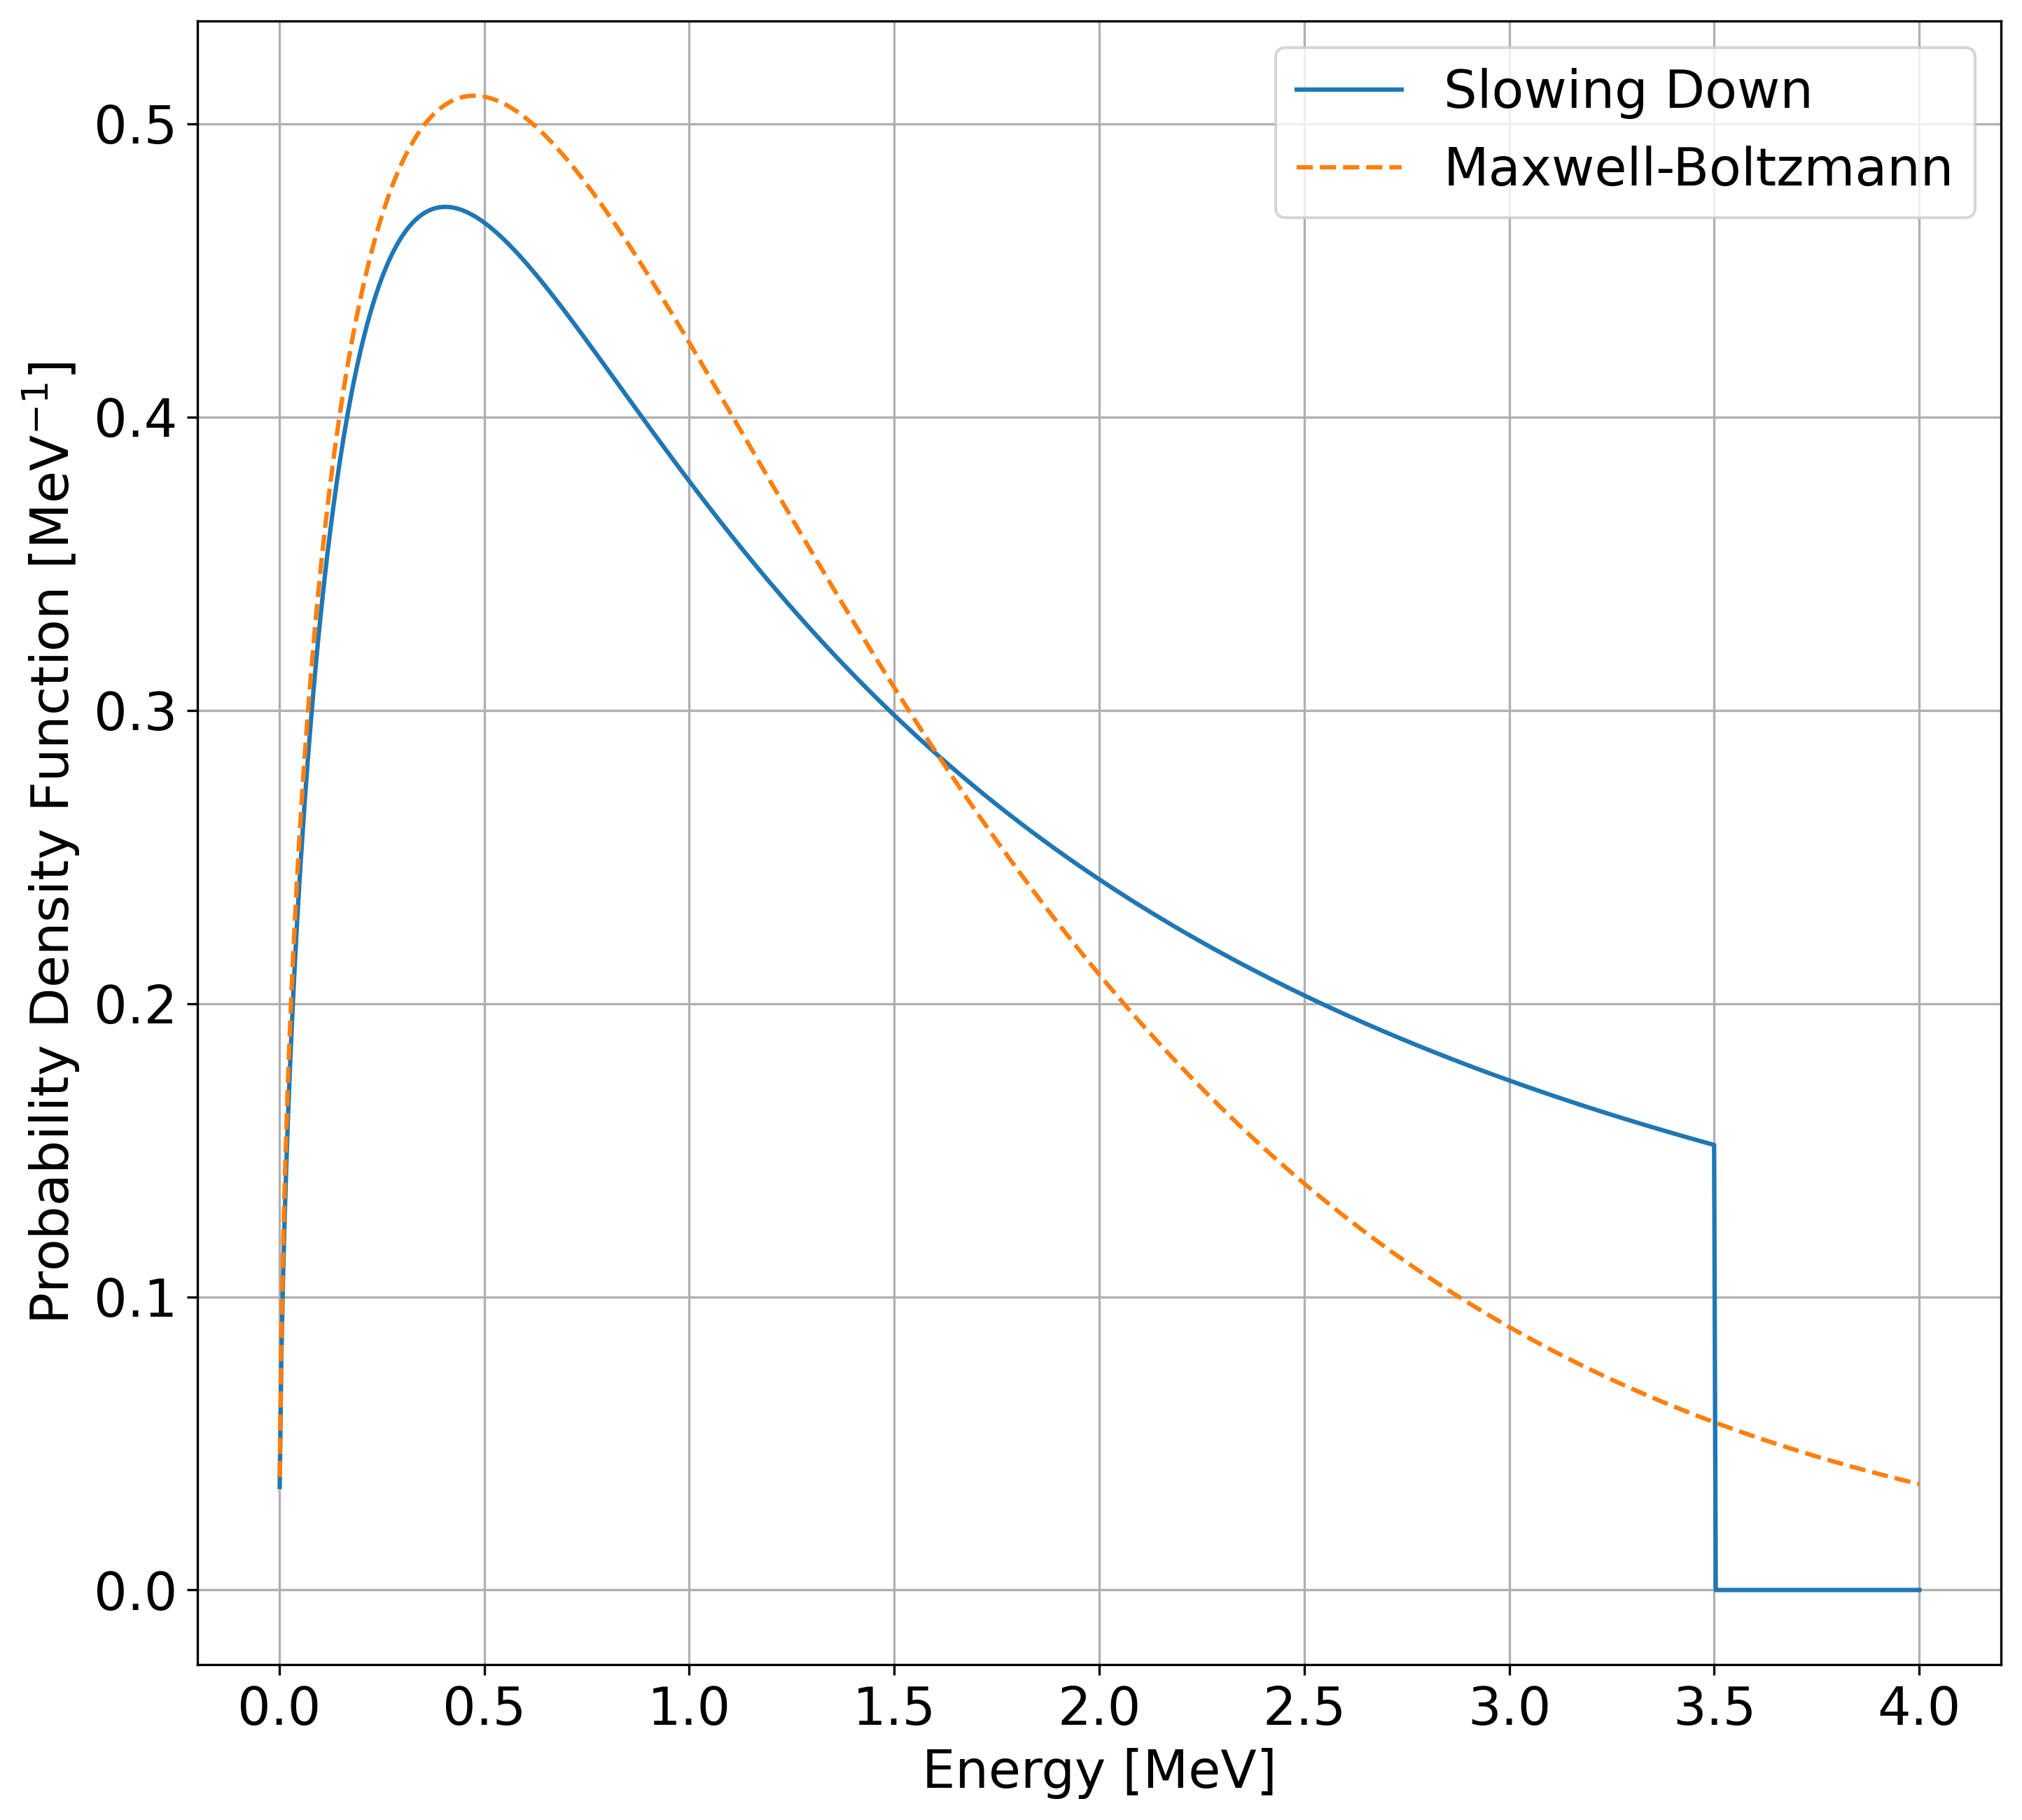

Generate this figure with Python:
import numpy as np
import matplotlib.pyplot as plt
from scipy.integrate import quad
from scipy.special import hyp2f1

# Parameters
E_alpha = 3.5  # MeV
T_e_keV = 20   # keV
T_e = T_e_keV / 1000  # Convert keV to MeV
A_alpha = 4    # Atomic mass of alpha particles
A_i = 2.5      # Atomic mass of ions

# Calculate critical energy E_c in MeV
E_c = 59.2 * T_e / A_i**(2/3)

# Normalization constant A
def normalization_constant(E_alpha, E_c):
    integral, _ = quad(lambda E: 1 / (E * (1 + (E_c / E)**(3/2))), 0, E_alpha)
    return 1 / integral

A = normalization_constant(E_alpha, E_c)

# Slowing down PDF f(E)
def slowing_down_pdf(E, E_c, E_alpha, A):
    return A / (E * (1 + (E_c / E)**(3/2))) if E <= E_alpha else 0

# Maxwell-Boltzmann PDF f_MB(E)
def maxwell_boltzmann_pdf(E, T):
    return np.sqrt(4 * E / (np.pi * T**3)) * np.exp(-E / T)

# Calculate the mean energy for the slowing down PDF
def mean_energy_slowing_down(E_c, E_alpha, A):
    def integrand(E):
        return 1 / (1 + (E_c / E)**(3/2))
    
    integral, _ = quad(integrand, 0, E_alpha)
    mean_energy = A * integral
    
    # Hypergeometric function calculation
    x = (E_c / E_alpha)**(3/2)
    hypergeo_part = hyp2f1(-2/3, 1, 1/3, -x)
    
    # Mean energy formula
    mean_energy_formula = A * E_c * (E_alpha / E_c * hypergeo_part - 4 * np.pi / (3 * np.sqrt(3)))
    
    return mean_energy, mean_energy_formula

mean_E, mean_E_formula = mean_energy_slowing_down(E_c, E_alpha, A)

# Determine T for Maxwell-Boltzmann such that its mean energy matches slowing down PDF
T_MB = (2 / 3) * mean_E_formula

# Extended energy range for plotting (up to 4 MeV)
E_values = np.linspace(0.001, 4, 1000)  # Avoid division by zero

# Compute PDFs
f_slowing_down = np.array([slowing_down_pdf(E, E_c, E_alpha, A) for E in E_values])
f_MB = maxwell_boltzmann_pdf(E_values, T_MB)

# Plotting settings for PowerPoint
plt.figure(figsize=(10, 9))  # Aspect ratio 8:9 for the right half of a slide
plt.rcParams.update({'font.size': 18})  # Increase font size for all plot elements

plt.plot(E_values, f_slowing_down, label='Slowing Down')
plt.plot(E_values, f_MB, label='Maxwell-Boltzmann', linestyle='--')
plt.xlabel('Energy [MeV]')
plt.ylabel(r'Probability Density Function [MeV$^{-1}$]')
# plt.title('Slowing Down and Maxwell-Boltzmann Distributions')
plt.legend()
plt.grid(True)
plt.tight_layout()  # Adjust layout to prevent clipping of labels and title
# plt.show()
plt.savefig('main.png', bbox_inches='tight', dpi=300)

# Check if PDFs integrate to 1
integral_slowing_down, _ = quad(lambda E: slowing_down_pdf(E, E_c, E_alpha, A), 0, E_alpha)
integral_MB, _ = quad(lambda E: maxwell_boltzmann_pdf(E, T_MB), 0, np.inf)

print(f"Integral of Slowing Down PDF: {integral_slowing_down:.4f}")
print(f"Integral of Maxwell-Boltzmann PDF: {integral_MB:.4f}")
print(f"Mean energy of Slowing Down PDF (calculated): {mean_E:.4f} MeV")
print(f"Mean energy of Slowing Down PDF (formula): {mean_E_formula:.4f} MeV")
print(f"Ec = {E_c:.4f} MeV")